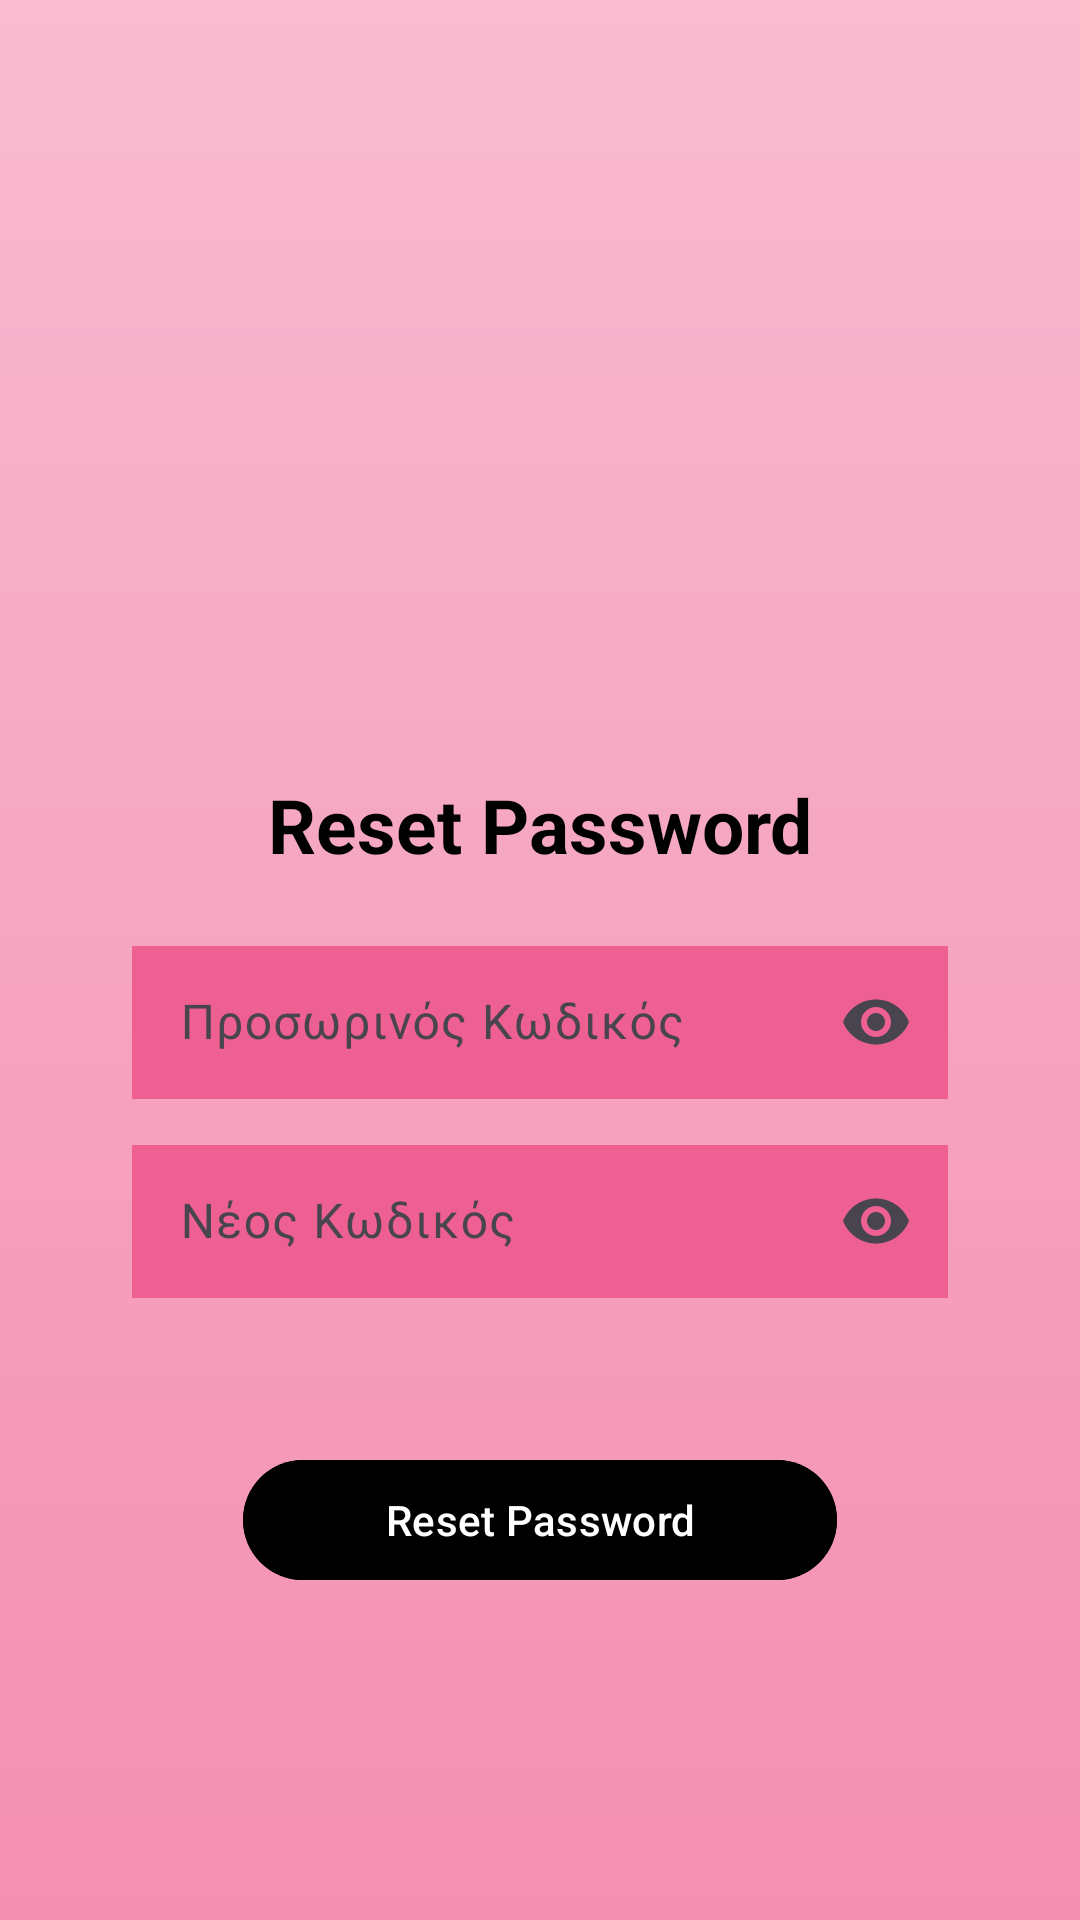

This screen was rendered from an Android layout file. Write that file and the resources it references.
<!-- AndroidManifest.xml: application theme Theme.Material3.Light -->
<!-- res/layout/activity_reset_password.xml -->
<?xml version="1.0" encoding="utf-8"?>
<LinearLayout xmlns:android="http://schemas.android.com/apk/res/android"
    xmlns:app="http://schemas.android.com/apk/res-auto"
    xmlns:tools="http://schemas.android.com/tools"
    android:layout_width="match_parent"
    android:layout_height="match_parent"
    android:background="@drawable/pink_gradient_background"
    android:orientation="vertical"
    tools:context=".ResetPassword">

    <ImageView
        android:id="@+id/imageView8"
        android:layout_width="match_parent"
        android:layout_height="238dp"
        app:srcCompat="@drawable/lulu_findy_logo" />

    <TextView
        android:id="@+id/title_reset"
        android:layout_width="331dp"
        android:layout_height="42dp"
        android:layout_gravity="center"
        android:layout_marginTop="20dp"
        android:text="@string/reset_password"
        android:textAlignment="center"
        android:textColor="@color/black"
        android:textSize="25sp"
        android:textStyle="bold" />

    <com.google.android.material.textfield.TextInputLayout
        android:layout_width="match_parent"
        android:layout_height="wrap_content"
        android:layout_marginTop="10dp"
        app:endIconMode="password_toggle">

        <com.google.android.material.textfield.TextInputEditText
            android:id="@+id/temp_code"
            android:layout_width="272dp"
            android:layout_height="51dp"
            android:layout_gravity="center_horizontal"
            android:background="#ED6091"
            android:hint="@string/temp_code"
            android:inputType="textPassword"
            tools:ignore="TextContrastCheck" />
    </com.google.android.material.textfield.TextInputLayout>


    <com.google.android.material.textfield.TextInputLayout
        android:layout_width="match_parent"
        android:layout_height="wrap_content"
        android:layout_marginTop="10dp"
        app:endIconMode="password_toggle">

        <com.google.android.material.textfield.TextInputEditText
            android:id="@+id/new_code"
            android:layout_width="272dp"
            android:layout_height="51dp"
            android:layout_gravity="center_horizontal"
            android:background="#ED6091"
            android:hint="Νέος Κωδικός"
            android:inputType="textPassword"
            tools:ignore="TextContrastCheck" />
    </com.google.android.material.textfield.TextInputLayout>



    <Button
        android:id="@+id/button"
        android:layout_width="198dp"
        android:layout_height="wrap_content"
        android:layout_gravity="center"
        android:layout_marginTop="50dp"
        android:backgroundTint="@color/pink_hover"
        android:text="@string/reset_password" />

</LinearLayout>
<!-- resources referenced by this layout -->
<resources>
  <!-- drawable pink_gradient_background (drawable) -->
  <?xml version="1.0" encoding="utf-8"?>
  
  <shape xmlns:android="http://schemas.android.com/apk/res/android"
      android:shape="rectangle">
      <gradient
          android:angle="90"
          android:endColor="#F8BBD0"
          android:startColor="#F48FB1"
          android:type="linear" />
  </shape>
  <string name="reset_password">Reset Password</string>
  <string name="temp_code">Προσωρινός Κωδικός</string>
  <!-- not gathered from this repository: default colours our renderer supplied (Android Studio template values) -->
  <color name="black">#FF000000</color>
</resources>
